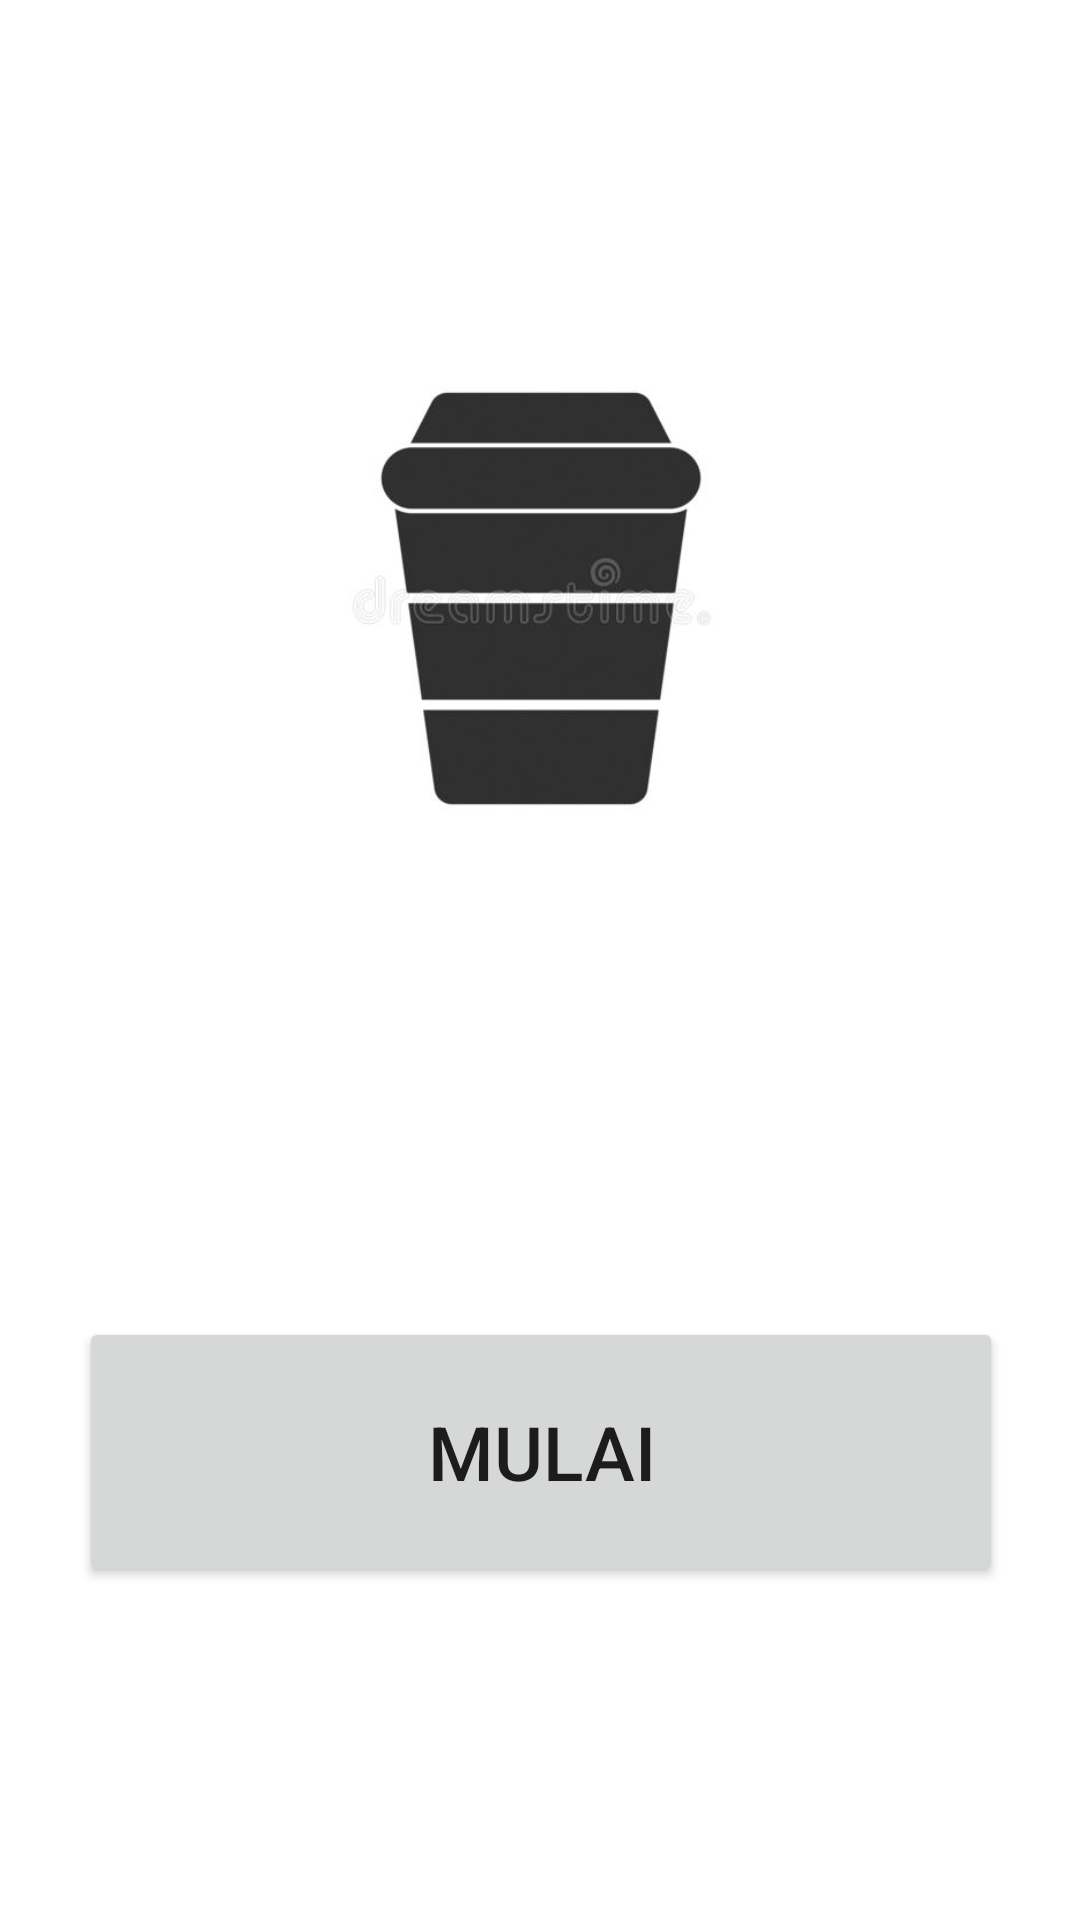

Produce the Android XML layout that renders to this screen, including the resource entries it uses.
<!-- AndroidManifest.xml: application theme Theme.GameEz -->
<!-- res/layout/fragment_home.xml -->
<?xml version="1.0" encoding="utf-8"?>
<layout xmlns:android="http://schemas.android.com/apk/res/android"
    xmlns:app="http://schemas.android.com/apk/res-auto"
    xmlns:tools="http://schemas.android.com/tools">

    <data>

    </data>

    <androidx.constraintlayout.widget.ConstraintLayout
        android:id="@+id/tvButton"
        android:layout_width="match_parent"
        android:layout_height="match_parent"
        tools:context=".HomeFragment">


        <ImageView
            android:id="@+id/imageView"
            android:layout_width="308dp"
            android:layout_height="319dp"
            android:layout_marginStart="51dp"
            android:layout_marginTop="40dp"
            android:layout_marginEnd="52dp"
            android:src="@drawable/cup"
            app:layout_constraintEnd_toEndOf="parent"
            app:layout_constraintHorizontal_bias="0.49"
            app:layout_constraintStart_toStartOf="parent"
            app:layout_constraintTop_toTopOf="parent" />

        <Button
            android:id="@+id/btn_mulai"
            android:layout_width="0dp"
            android:layout_height="90dp"
            android:layout_marginTop="80dp"
            android:text="Mulai"
            android:textSize="25sp"
            app:layout_constraintEnd_toEndOf="@+id/imageView"
            app:layout_constraintHorizontal_bias="0.542"
            app:layout_constraintStart_toStartOf="@+id/imageView"
            app:layout_constraintTop_toBottomOf="@+id/imageView" />

    </androidx.constraintlayout.widget.ConstraintLayout>
</layout>
<!-- resources referenced by this layout -->
<resources>
  <!-- drawable cup: png bitmap (drawable-v24, 16547 bytes) -->
  <style name="Theme.GameEz" parent="Theme.MaterialComponents.DayNight.DarkActionBar">
          
          <item name="colorPrimary">@color/purple_500</item>
          <item name="colorPrimaryVariant">@color/purple_700</item>
          <item name="colorOnPrimary">@color/white</item>
          
          <item name="colorSecondary">@color/teal_200</item>
          <item name="colorSecondaryVariant">@color/teal_700</item>
          <item name="colorOnSecondary">@color/black</item>
          
          <item name="android:statusBarColor" tools:targetApi="l">?attr/colorPrimaryVariant</item>
          
      </style>
  <!-- not gathered from this repository: default colours our renderer supplied (Android Studio template values) -->
  <color name="purple_500">#FF6200EE</color>
  <color name="purple_700">#FF3700B3</color>
  <color name="teal_200">#FF03DAC5</color>
  <color name="teal_700">#FF018786</color>
  <color name="black">#FF000000</color>
  <color name="white">#FFFFFFFF</color>
</resources>
